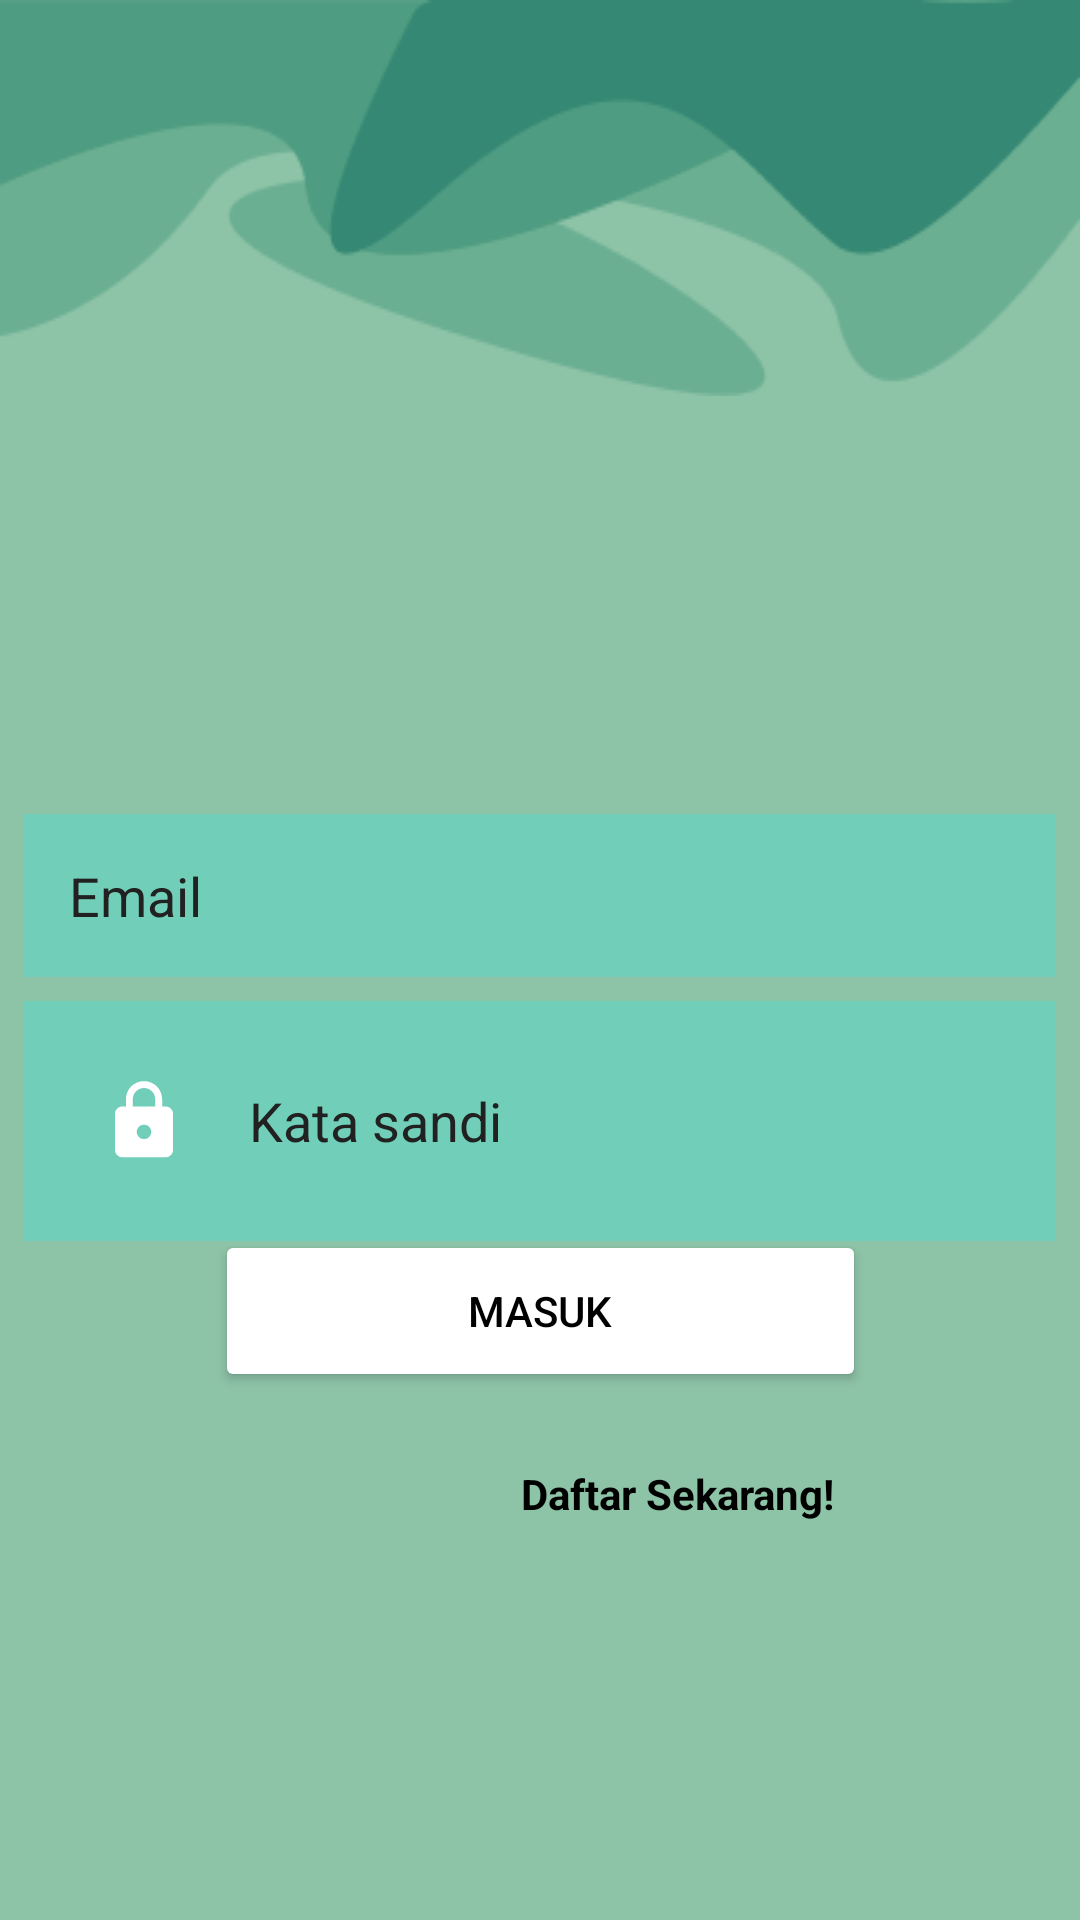

This screen was rendered from an Android layout file. Write that file and the resources it references.
<!-- AndroidManifest.xml: application theme Theme.Gercep -->
<!-- res/layout/login.xml -->
<?xml version="1.0" encoding="utf-8"?>
<androidx.constraintlayout.widget.ConstraintLayout xmlns:android="http://schemas.android.com/apk/res/android"
    xmlns:app="http://schemas.android.com/apk/res-auto"
    xmlns:tools="http://schemas.android.com/tools"
    android:layout_width="match_parent"
    android:layout_height="match_parent"
    tools:context=".Login"
    android:background="#8DC3A7">

    <com.google.android.material.navigation.NavigationView
        android:id="@+id/navigationView"
        android:layout_width="match_parent"
        android:layout_height="wrap_content"
        android:background="@drawable/header"
        app:layout_constraintEnd_toEndOf="parent"
        app:layout_constraintStart_toStartOf="parent"
        app:layout_constraintTop_toTopOf="parent" />

    <ImageView
        android:id="@+id/imageView"
        android:layout_width="wrap_content"
        android:layout_height="wrap_content"
        android:layout_marginTop="20dp"
        android:contentDescription="@string/Gercep"
        android:src="@drawable/logo"
        app:layout_constraintBottom_toTopOf="@+id/email"
        app:layout_constraintEnd_toEndOf="parent"
        app:layout_constraintStart_toStartOf="parent"
        app:layout_constraintTop_toBottomOf="@+id/navigationView"
        app:layout_constraintVertical_bias="0.0" />

    <EditText
        android:id="@+id/email"
        android:layout_width="match_parent"
        android:layout_height="wrap_content"
        android:layout_margin="8dp"
        android:layout_marginBottom="288dp"
        android:autofillHints=""
        android:background="#30ff"
        android:drawableStart="@drawable/ic_email_icon"
        android:drawablePadding="10dp"
        android:ems="10"
        android:hint="@string/email"
        android:inputType="textEmailAddress"
        android:padding="15dp"
        android:textColor="@color/white"
        android:textColorHint="#212121"
        app:layout_constraintBottom_toTopOf="@+id/password"
        app:layout_constraintEnd_toEndOf="parent"
        app:layout_constraintStart_toStartOf="parent"
        app:layout_constraintTop_toTopOf="@+id/navigationView"
        app:layout_constraintVertical_bias="1.0" />

    <EditText
        android:id="@+id/password"
        android:layout_width="match_parent"
        android:layout_height="wrap_content"
        android:layout_margin="8dp"
        android:autofillHints=""
        android:background="#30ff"
        android:drawableStart="@drawable/ic_lock_foreground"
        android:drawablePadding="10dp"
        android:ems="10"
        android:hint="@string/password"
        android:inputType="textPassword"
        android:padding="15dp"
        android:textColor="@color/white"
        android:textColorHint="#212121"
        app:layout_constraintBottom_toBottomOf="parent"
        app:layout_constraintEnd_toEndOf="parent"
        app:layout_constraintStart_toStartOf="parent"
        app:layout_constraintTop_toBottomOf="@+id/navigationView"
        app:layout_constraintVertical_bias="0.47" />

    <Button
        android:id="@+id/masuk"
        android:layout_width="217dp"
        android:layout_height="54dp"
        android:layout_marginBottom="176dp"
        android:backgroundTint="@color/white"
        android:text="@string/Masuk"
        android:textColor="@color/black"
        app:layout_constraintBottom_toBottomOf="parent"
        app:layout_constraintEnd_toEndOf="parent"
        app:layout_constraintStart_toStartOf="parent" />

    <TextView
        android:id="@+id/textView1"
        android:layout_width="wrap_content"
        android:layout_height="wrap_content"
        android:text="@string/DaftarS"
        android:textColor="@color/black"
        android:textSize="14sp"
        android:textStyle="bold"
        app:layout_constraintBottom_toBottomOf="parent"
        app:layout_constraintEnd_toEndOf="parent"
        app:layout_constraintHorizontal_bias="0.68"
        app:layout_constraintStart_toStartOf="parent"
        app:layout_constraintTop_toBottomOf="@+id/masuk"
        app:layout_constraintVertical_bias="0.155" />

</androidx.constraintlayout.widget.ConstraintLayout>
<!-- resources referenced by this layout -->
<resources>
  <color name="black">#FF000000</color>
  <color name="white">#FFFFFFFF</color>
  <!-- drawable header: png bitmap (drawable-v24, 5850 bytes) -->
  <!-- drawable ic_lock_foreground (drawable) -->
  <vector xmlns:android="http://schemas.android.com/apk/res/android"
      android:width="50dp"
      android:height="50dp"
      android:viewportWidth="108"
      android:viewportHeight="108"
      android:tint="#FFFFFF">
    <group android:scaleX="2.61"
        android:scaleY="2.61"
        android:translateX="22.68"
        android:translateY="22.68">
      <path
          android:fillColor="@android:color/white"
          android:pathData="M18,8h-1L17,6c0,-2.76 -2.24,-5 -5,-5S7,3.24 7,6v2L6,8c-1.1,0 -2,0.9 -2,2v10c0,1.1 0.9,2 2,2h12c1.1,0 2,-0.9 2,-2L20,10c0,-1.1 -0.9,-2 -2,-2zM12,17c-1.1,0 -2,-0.9 -2,-2s0.9,-2 2,-2 2,0.9 2,2 -0.9,2 -2,2zM15.1,8L8.9,8L8.9,6c0,-1.71 1.39,-3.1 3.1,-3.1 1.71,0 3.1,1.39 3.1,3.1v2z"/>
    </group>
  </vector>
  <string name="DaftarS">Daftar Sekarang!</string>
  <string name="Gercep">Gercep</string>
  <string name="Masuk">Masuk</string>
  <string name="email">Email</string>
  <string name="password">Kata sandi</string>
  <style name="Theme.Gercep" parent="Theme.MaterialComponents.DayNight.DarkActionBar">
          
          <item name="colorPrimary">@color/purple_500</item>
          <item name="colorPrimaryVariant">@color/purple_700</item>
          <item name="colorOnPrimary">@color/white</item>
          
          <item name="colorSecondary">@color/teal_200</item>
          <item name="colorSecondaryVariant">@color/teal_700</item>
          <item name="colorOnSecondary">@color/black</item>
          
          <item name="android:statusBarColor" tools:targetApi="l">?attr/colorPrimaryVariant</item>
          
      </style>
  <color name="purple_500">#FF6200EE</color>
  <color name="purple_700">#FF3700B3</color>
  <color name="teal_200">#FF03DAC5</color>
  <color name="teal_700">#FF018786</color>
</resources>
